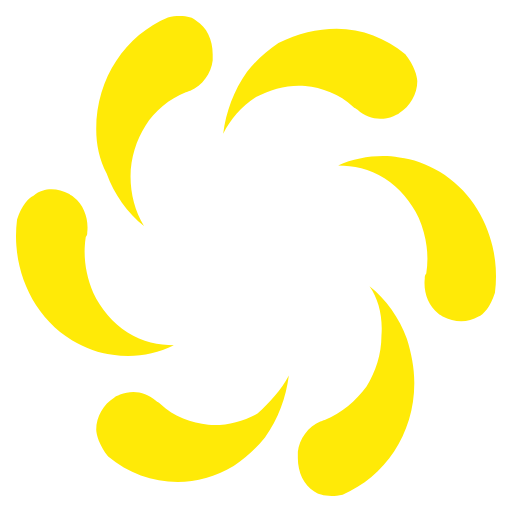
t = 0.00 s
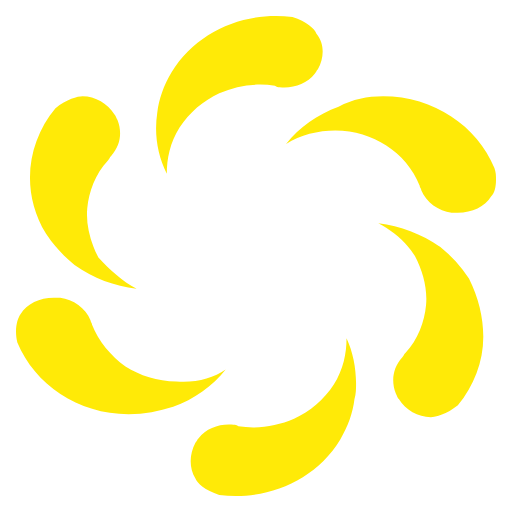
t = 0.38 s
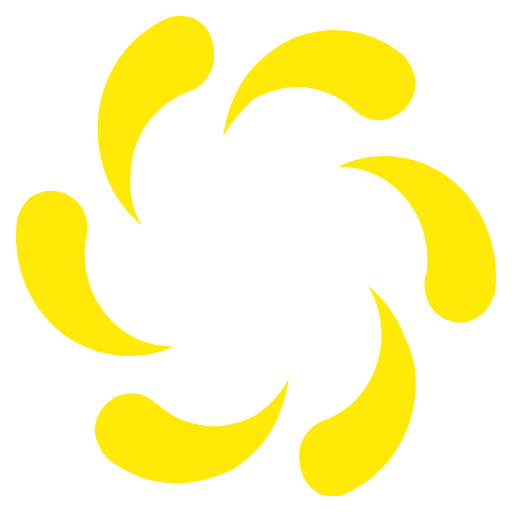
t = 0.75 s
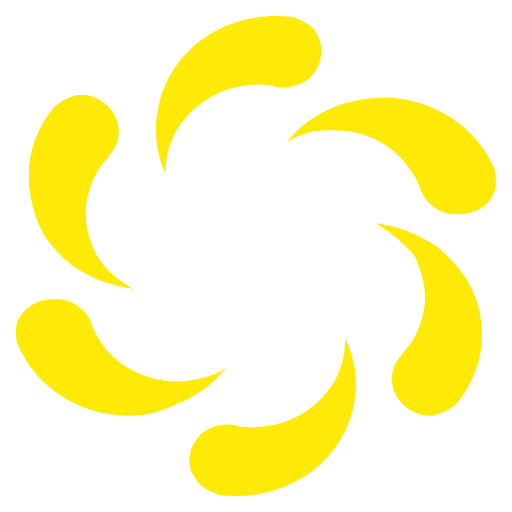
t = 1.13 s

The animated SVG that drew these frames (rendered in a browser with its animation timeline set to each time). Animation: 1 SMIL element (animateTransform=1); one cycle of 1.50 s, repeats indefinitely.

﻿<?xml version="1.0" encoding="utf-8"?><svg version="1.1" id="Layer_1" xmlns="http://www.w3.org/2000/svg" xmlns:xlink="http://www.w3.org/1999/xlink" x="0px" y="0px" width="159" height="159" viewBox="0 0 32 32" enable-background="new 0 0 32 32" xml:space="preserve"><g fill="#ffea07"><path id="path1" d="M18.054,23.463c-0.186,1.392-0.652,2.684-1.493,3.877C16,28.035,15.348,28.633,14.6,29.13   c-2.613,1.59-5.693,1.193-7.839-0.597c-0.56-0.696-0.747-1.392-0.747-1.691c0-0.793,0.466-1.589,1.119-1.987   c0.094-0.099,0.188-0.099,0.374-0.198c0.747-0.298,1.586-0.199,2.24,0.397c0.094,0.1,0.186,0.1,0.28,0.199   c0.84,0.796,1.959,1.192,2.987,1.293c1.026,0.098,2.146-0.2,3.08-0.696C16.841,25.153,17.587,24.358,18.054,23.463z M23.095,17.897   c1.026,0.795,1.865,1.987,2.333,3.28c0.279,0.894,0.466,1.788,0.466,2.782c0,3.182-1.866,5.865-4.48,6.957   c-0.839,0.199-1.492,0-1.772-0.197c-0.654-0.396-1.027-1.193-1.027-2.087v-0.398c0.095-0.795,0.653-1.591,1.401-1.889   c0.092,0,0.186-0.099,0.279-0.099c1.026-0.397,1.959-1.193,2.613-2.088c0.561-0.895,0.933-1.987,0.933-3.182   C23.935,19.786,23.654,18.692,23.095,17.897z M3.213,11.833c0.374,0,0.747,0.099,1.121,0.299c0.093,0.098,0.186,0.098,0.279,0.198   c0.653,0.497,0.934,1.392,0.84,2.187c0,0.1,0,0.199-0.093,0.298c-0.186,1.192,0,2.385,0.467,3.48   c0.466,0.993,1.213,1.887,2.146,2.483c0.934,0.598,1.96,0.796,2.894,0.796c-1.214,0.597-2.521,0.795-3.827,0.597   C6.2,22.071,5.36,21.774,4.52,21.277c-2.614-1.591-3.827-4.672-3.454-7.554c0.281-0.896,0.748-1.392,1.026-1.492   C2.466,11.933,2.84,11.833,3.213,11.833z M23.935,9.746c0.372,0,0.653,0,1.025,0.101c0.84,0.099,1.681,0.397,2.521,0.894   c2.613,1.59,3.828,4.671,3.453,7.555c-0.279,0.894-0.746,1.391-1.026,1.49c-0.654,0.396-1.493,0.396-2.24,0   c-0.093-0.1-0.187-0.1-0.279-0.2c-0.654-0.495-0.934-1.391-0.84-2.186c0-0.1,0-0.199,0.093-0.299c0.187-1.192,0-2.385-0.468-3.479   c-0.466-0.994-1.213-1.889-2.146-2.485c-0.933-0.596-1.961-0.795-2.894-0.795C21.973,9.945,23.001,9.746,23.935,9.746z    M21.041,1.794c1.586,0,3.08,0.597,4.292,1.59c0.561,0.696,0.748,1.392,0.748,1.691c0,0.794-0.468,1.59-1.121,1.987   c-0.093,0.1-0.186,0.1-0.372,0.199C23.84,7.56,23.001,7.46,22.347,6.864c-0.094-0.1-0.187-0.1-0.28-0.199   c-0.838-0.795-1.96-1.192-2.986-1.292c-1.026-0.1-2.146,0.198-3.08,0.694c-0.933,0.597-1.586,1.392-2.053,2.287   c0.186-1.391,0.652-2.684,1.493-3.876C16,3.783,16.652,3.186,17.401,2.69C18.613,2.092,19.827,1.794,21.041,1.794z M11.24,1   c0.467,0,0.84,0.1,1.026,0.298c0.653,0.397,1.027,1.192,1.027,2.086v0.398c-0.093,0.795-0.653,1.591-1.4,1.888   c-0.094,0-0.187,0.1-0.281,0.1c-1.026,0.398-1.96,1.193-2.52,2.088c-0.559,0.895-0.933,1.988-0.933,3.18   c0,1.095,0.279,2.188,0.84,3.082c-1.027-0.796-1.868-1.987-2.333-3.28C6.2,9.945,6.014,9.051,6.014,8.057   c0-3.181,1.867-5.865,4.479-6.958C10.773,1,10.96,1,11.24,1z"><animateTransform attributeName="transform" attributeType="XML" type="rotate" from="0, 16, 16" to="360, 16, 16" dur="1.5s" repeatCount="indefinite" /></path></g></svg>